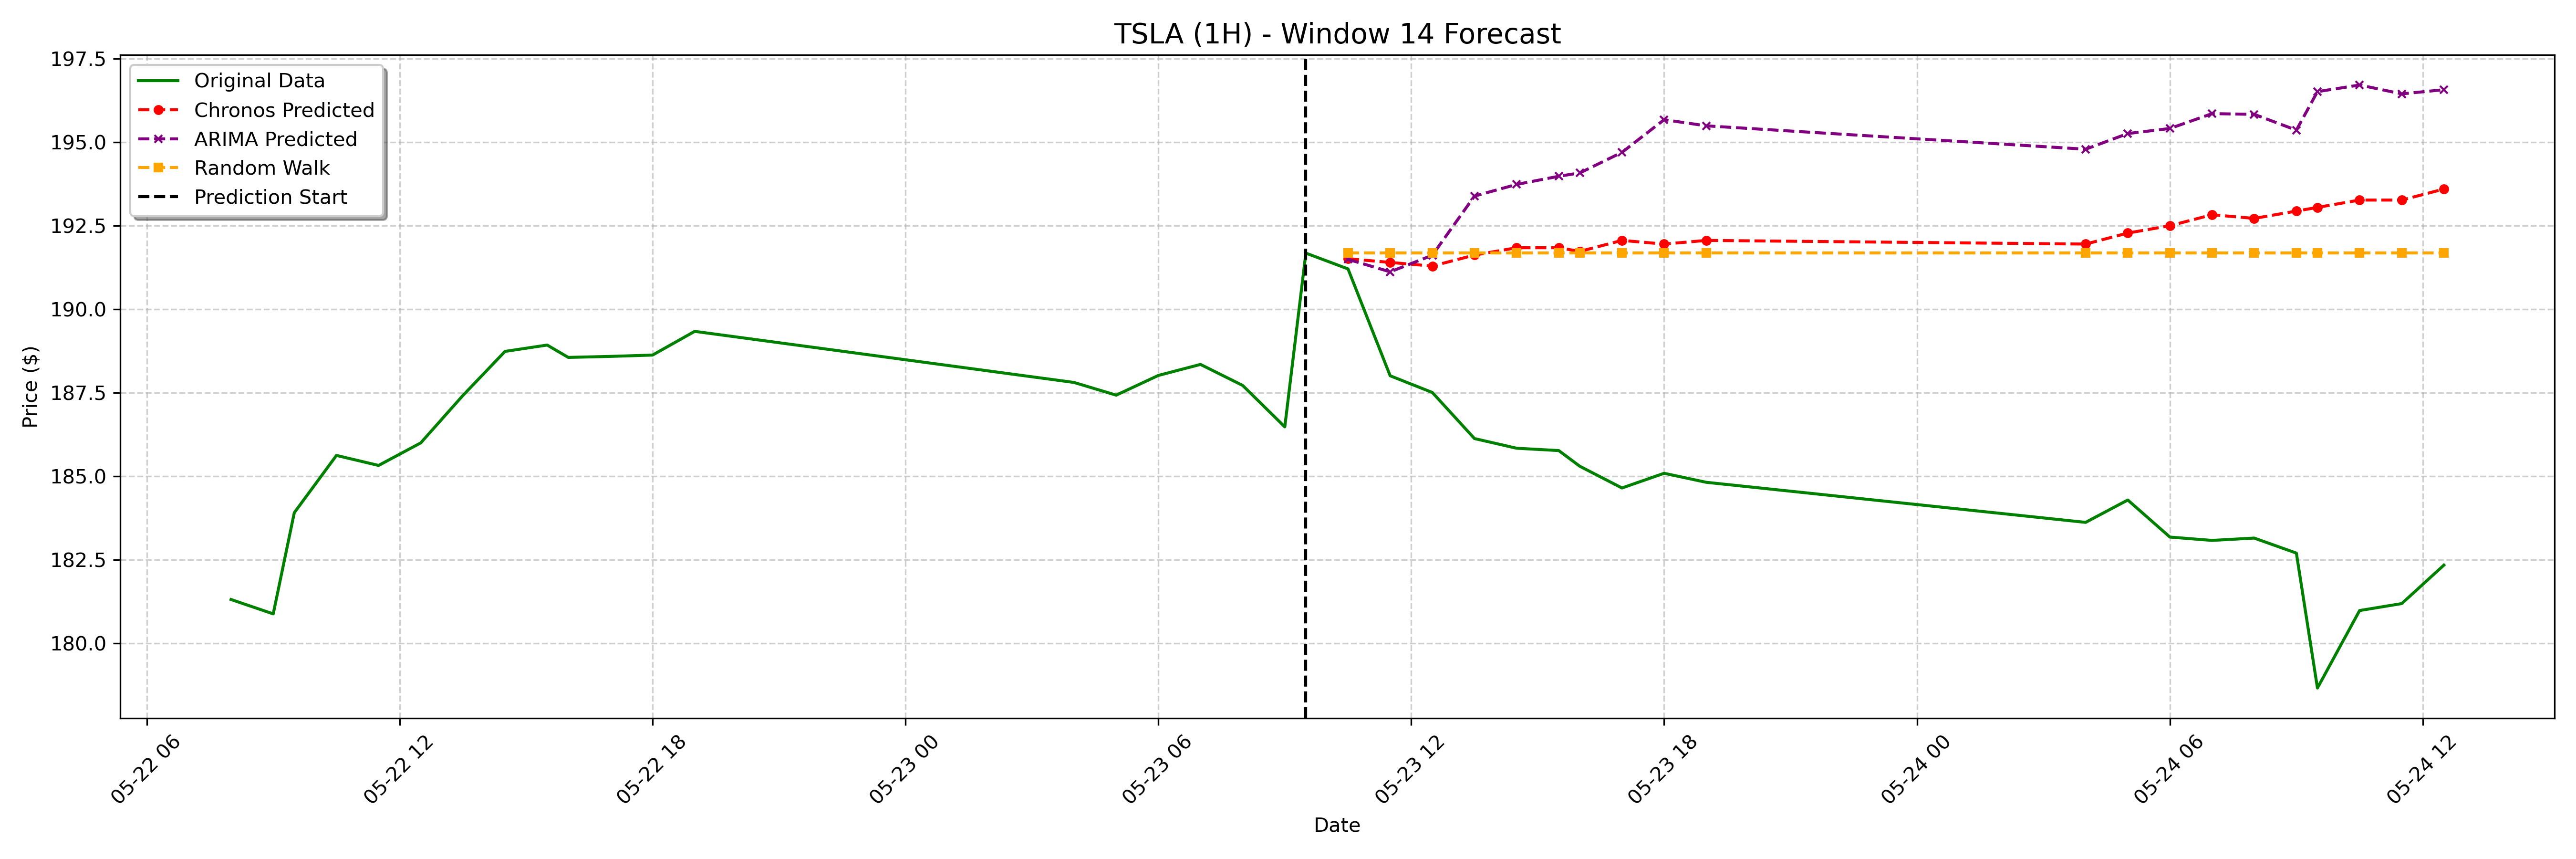

Data behind this chart, as committed beside it:
date, actual, chronos_forecast, arima_forecast, random_walk_forecast
2023-05-23 10:30:00-04:00, 191.2, 191.5, 191.5, 191.7
2023-05-23 11:30:00-04:00, 188, 191.4, 191.1, 191.7
2023-05-23 12:30:00-04:00, 187.5, 191.3, 191.6, 191.7
2023-05-23 13:30:00-04:00, 186.1, 191.6, 193.4, 191.7
2023-05-23 14:30:00-04:00, 185.8, 191.8, 193.7, 191.7
2023-05-23 15:30:00-04:00, 185.8, 191.8, 194, 191.7
2023-05-23 16:00:00-04:00, 185.3, 191.7, 194.1, 191.7
2023-05-23 17:00:00-04:00, 184.7, 192.1, 194.7, 191.7
2023-05-23 18:00:00-04:00, 185.1, 192, 195.7, 191.7
2023-05-23 19:00:00-04:00, 184.8, 192.1, 195.5, 191.7
2023-05-24 04:00:00-04:00, 183.6, 192, 194.8, 191.7
2023-05-24 05:00:00-04:00, 184.3, 192.3, 195.3, 191.7
2023-05-24 06:00:00-04:00, 183.2, 192.5, 195.4, 191.7
2023-05-24 07:00:00-04:00, 183.1, 192.8, 195.9, 191.7
2023-05-24 08:00:00-04:00, 183.2, 192.7, 195.8, 191.7
2023-05-24 09:00:00-04:00, 182.7, 192.9, 195.4, 191.7
2023-05-24 09:30:00-04:00, 178.7, 193.1, 196.5, 191.7
2023-05-24 10:30:00-04:00, 181, 193.3, 196.7, 191.7
2023-05-24 11:30:00-04:00, 181.2, 193.3, 196.5, 191.7
2023-05-24 12:30:00-04:00, 182.3, 193.6, 196.6, 191.7
